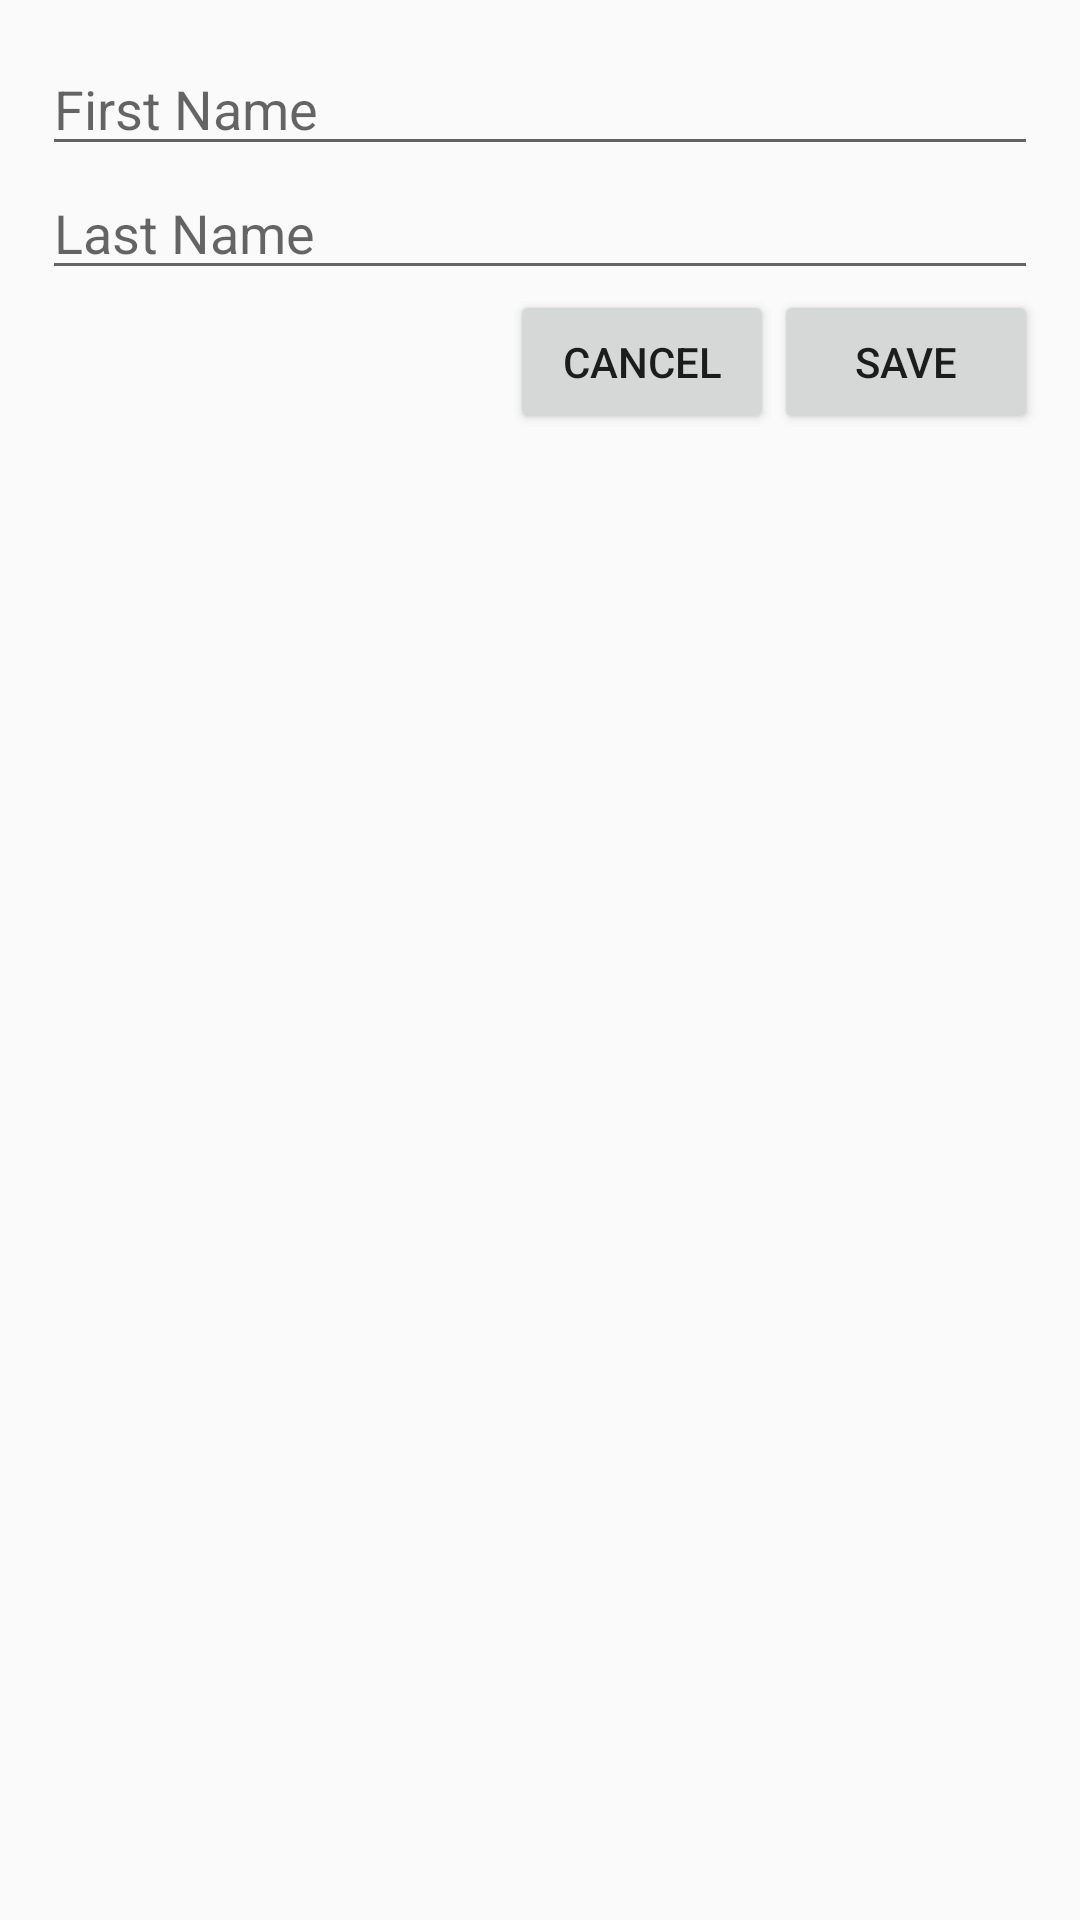

The Android layout XML behind this screen, and the referenced resources:
<!-- AndroidManifest.xml: application theme AppTheme -->
<!-- res/layout/popup_add_worker.xml -->
<?xml version="1.0" encoding="utf-8"?>
<LinearLayout xmlns:android="http://schemas.android.com/apk/res/android"
    xmlns:app="http://schemas.android.com/apk/res-auto"
    xmlns:tools="http://schemas.android.com/tools"
    android:layout_width="match_parent" android:layout_height="match_parent"
    android:padding="14dp"
    android:orientation="vertical">


    <EditText
        android:id="@+id/editTextWorkerFirstName"
        android:layout_width="match_parent"
        android:layout_height="wrap_content"
        android:inputType="text"
        android:maxLines="1"
        android:hint="@string/hintWorkerFirst"/>

    <EditText
        android:id="@+id/editTextWorkerLastName"
        android:layout_width="match_parent"
        android:layout_height="wrap_content"
        android:inputType="text"
        android:hint="@string/hintWorkerLast"/>

    <LinearLayout
        android:layout_width="wrap_content"
        android:layout_height="wrap_content"
        android:orientation="horizontal"
        android:layout_gravity="right">

        <Button
            android:id="@+id/buttonCancelWorker"
            android:layout_width="wrap_content"
            android:layout_height="wrap_content"
            android:text="@string/buttonCancelText"/>

        <Button
            android:id="@+id/buttonSaveWorker"
            android:layout_width="wrap_content"
            android:layout_height="wrap_content"
            android:text="@string/buttonSaveText"/>

    </LinearLayout>



</LinearLayout>
<!-- resources referenced by this layout -->
<resources>
  <string name="buttonCancelText">Cancel</string>
  <string name="buttonSaveText">Save</string>
  <string name="hintWorkerFirst">First Name</string>
  <string name="hintWorkerLast">Last Name</string>
  <style name="AppTheme" parent="Theme.AppCompat.Light.DarkActionBar">
          
          <item name="colorPrimary">@color/colorPrimary</item>
          <item name="colorPrimaryDark">@color/colorPrimaryDark</item>
          <item name="colorAccent">@color/colorAccent</item>
      </style>
  <!-- not gathered from this repository: default colours our renderer supplied (Android Studio template values) -->
  <color name="colorPrimary">#FF6200EE</color>
  <color name="colorPrimaryDark">#FF3700B3</color>
  <color name="colorAccent">#FF03DAC5</color>
</resources>
